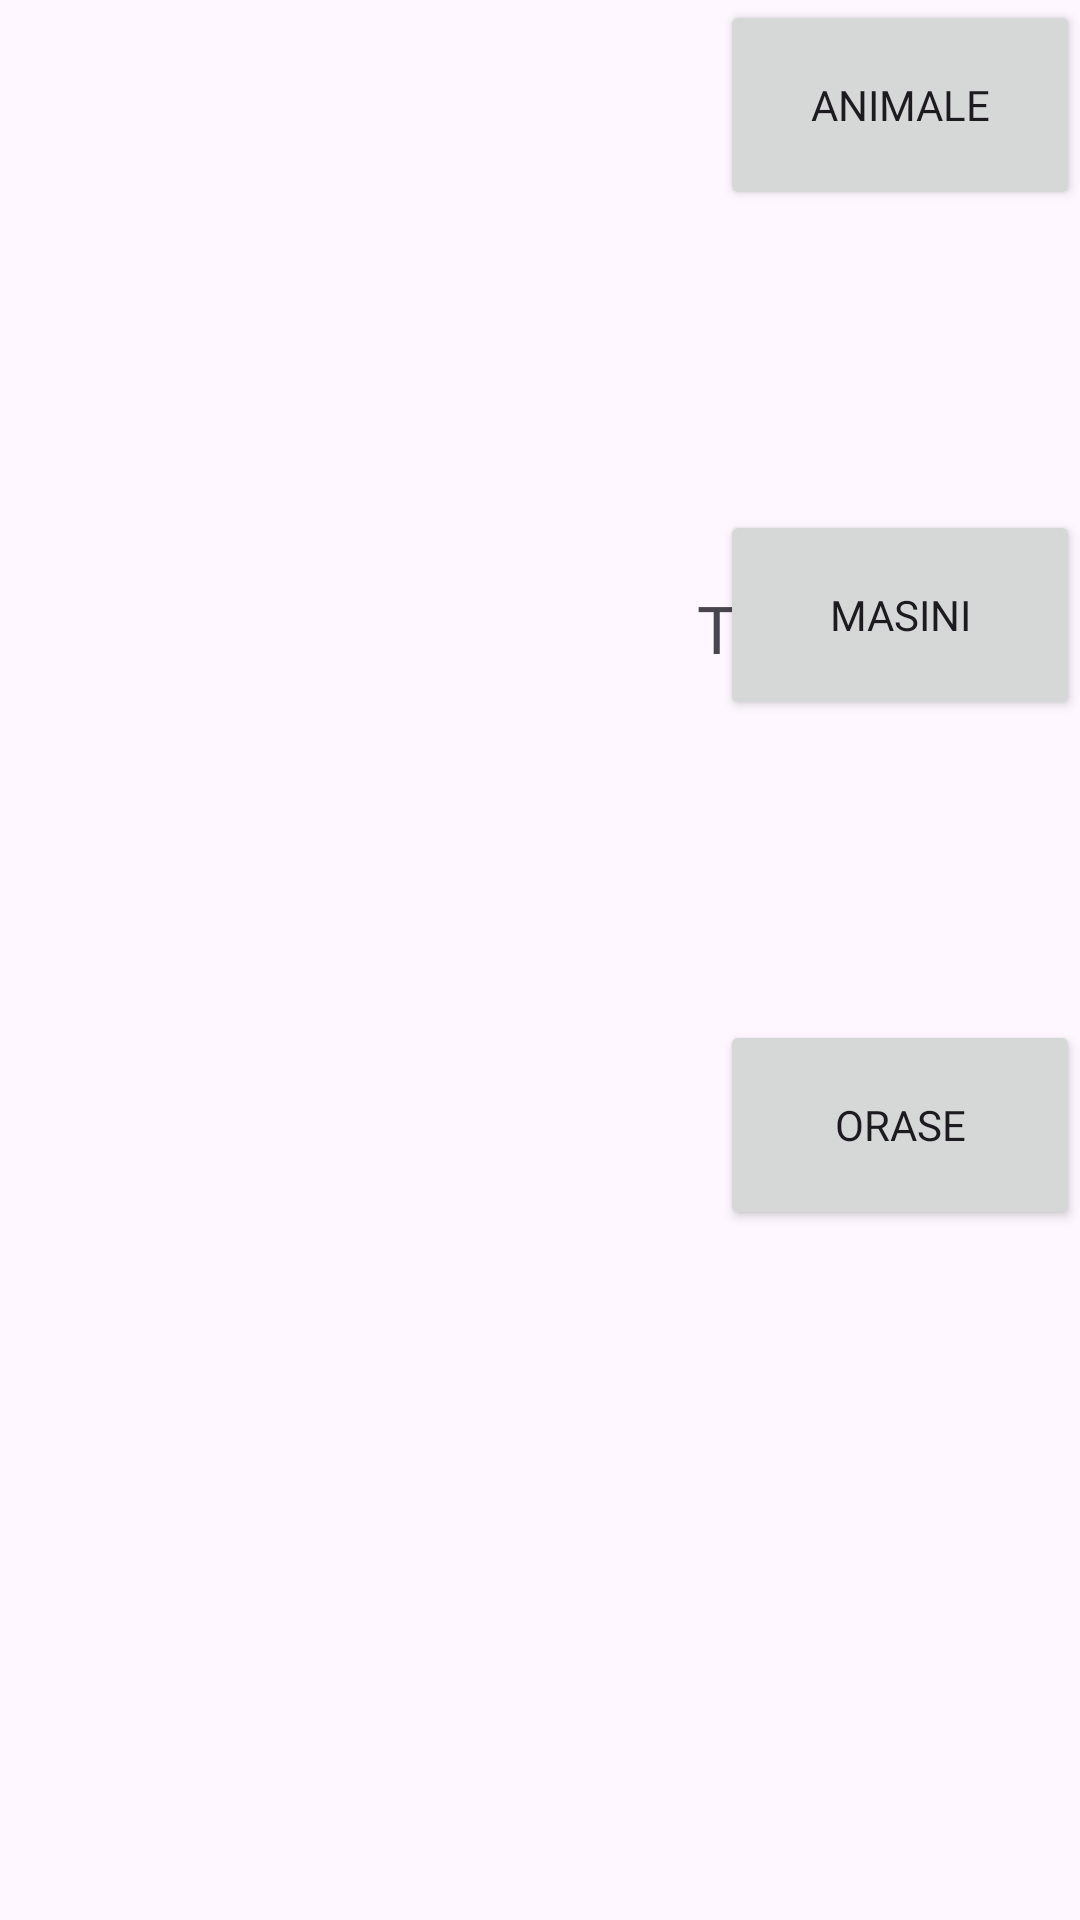

Produce the Android XML layout that renders to this screen, including the resource entries it uses.
<!-- AndroidManifest.xml: application theme Theme.AplicatiePractica -->
<!-- res/layout/top.xml -->
<?xml version="1.0" encoding="utf-8"?>
<androidx.constraintlayout.widget.ConstraintLayout xmlns:android="http://schemas.android.com/apk/res/android"
    xmlns:app="http://schemas.android.com/apk/res-auto"
    xmlns:tools="http://schemas.android.com/tools"
    android:id="@+id/linearLayout"
    android:layout_width="match_parent"
    android:layout_height="match_parent">

    <View
        android:id="@+id/divider"
        android:layout_width="1dp"
        android:layout_height="409dp"
        android:layout_marginStart="585dp"
        android:layout_marginTop="1dp"
        android:layout_marginEnd="145dp"
        android:layout_marginBottom="1dp"
        android:background="?android:attr/listDivider"
        app:layout_constraintBottom_toBottomOf="parent"
        app:layout_constraintEnd_toEndOf="parent"
        app:layout_constraintStart_toStartOf="parent"
        app:layout_constraintTop_toTopOf="parent" />

    <Button
        android:id="@+id/button"
        android:layout_width="120dp"
        android:layout_height="70dp"
        android:layout_marginBottom="100dp"
        android:contentDescription="@string/buton"
        android:fontFamily="@font/archivo_black"
        android:text="@string/anim"
        app:layout_constraintBottom_toTopOf="@+id/button3"
        app:layout_constraintEnd_toEndOf="parent" />

    <Button
        android:id="@+id/button3"
        android:layout_width="120dp"
        android:layout_height="70dp"
        android:layout_marginTop="100dp"
        android:contentDescription="@string/buton"
        android:fontFamily="@font/archivo_black"
        android:text="@string/masina"
        app:layout_constraintEnd_toEndOf="parent"
        app:layout_constraintTop_toBottomOf="@+id/button" />

    <Button
        android:id="@+id/button4"
        android:layout_width="120dp"
        android:layout_height="70dp"
        android:layout_marginTop="100dp"
        android:contentDescription="@string/buton"
        android:fontFamily="@font/archivo_black"
        android:text="@string/oras"
        app:layout_constraintEnd_toEndOf="parent"
        app:layout_constraintTop_toBottomOf="@+id/button3" />

    <ImageView
        android:id="@+id/imageView4"
        android:layout_width="wrap_content"
        android:layout_height="wrap_content"
        android:layout_marginStart="33dp"
        android:layout_marginTop="121dp"
        android:layout_marginEnd="78dp"
        android:layout_marginBottom="160dp"
        app:layout_constraintBottom_toBottomOf="parent"
        app:layout_constraintEnd_toStartOf="@+id/imageView5"
        app:layout_constraintStart_toStartOf="parent"
        app:layout_constraintTop_toTopOf="parent"
        app:layout_constraintVertical_bias="1.0"
        tools:srcCompat="@tools:sample/avatars" />

    <ImageView
        android:id="@+id/imageView5"
        android:layout_width="wrap_content"
        android:layout_height="wrap_content"
        android:layout_marginStart="78dp"
        android:layout_marginTop="121dp"
        android:layout_marginBottom="160dp"
        app:layout_constraintBottom_toBottomOf="parent"
        app:layout_constraintStart_toEndOf="@+id/imageView4"
        app:layout_constraintTop_toTopOf="parent"
        tools:srcCompat="@tools:sample/avatars" />

    <ImageView
        android:id="@+id/imageView6"
        android:layout_width="wrap_content"
        android:layout_height="wrap_content"
        android:layout_marginStart="78dp"
        android:layout_marginTop="121dp"
        android:layout_marginEnd="12dp"
        android:layout_marginBottom="160dp"
        app:layout_constraintBottom_toBottomOf="parent"
        app:layout_constraintEnd_toStartOf="@+id/divider"
        app:layout_constraintStart_toEndOf="@+id/imageView5"
        app:layout_constraintTop_toTopOf="parent"
        tools:srcCompat="@tools:sample/avatars" />

    <TextView
        android:id="@+id/textView6"
        android:layout_width="123dp"
        android:layout_height="43dp"
        android:layout_marginStart="236dp"
        android:layout_marginTop="16dp"
        android:layout_marginBottom="63dp"
        android:fontFamily="@font/archivo_black"
        android:text="TextView"
        android:textSize="22sp"
        app:layout_constraintBottom_toTopOf="@+id/imageView5"
        app:layout_constraintEnd_toStartOf="@+id/button"
        app:layout_constraintHorizontal_bias="0.031"
        app:layout_constraintStart_toStartOf="parent"
        app:layout_constraintTop_toTopOf="parent"
        app:layout_constraintVertical_bias="1.0" />

</androidx.constraintlayout.widget.ConstraintLayout>
<!-- resources referenced by this layout -->
<resources>
  <string name="anim">Animale</string>
  <string name="buton">Buton</string>
  <string name="masina">Masini</string>
  <string name="oras">Orase</string>
  <style name="Theme.AplicatiePractica" parent="Base.Theme.AplicatiePractica" />
  <style name="Base.Theme.AplicatiePractica" parent="Theme.Material3.DayNight.NoActionBar">
          
          
      </style>
</resources>
